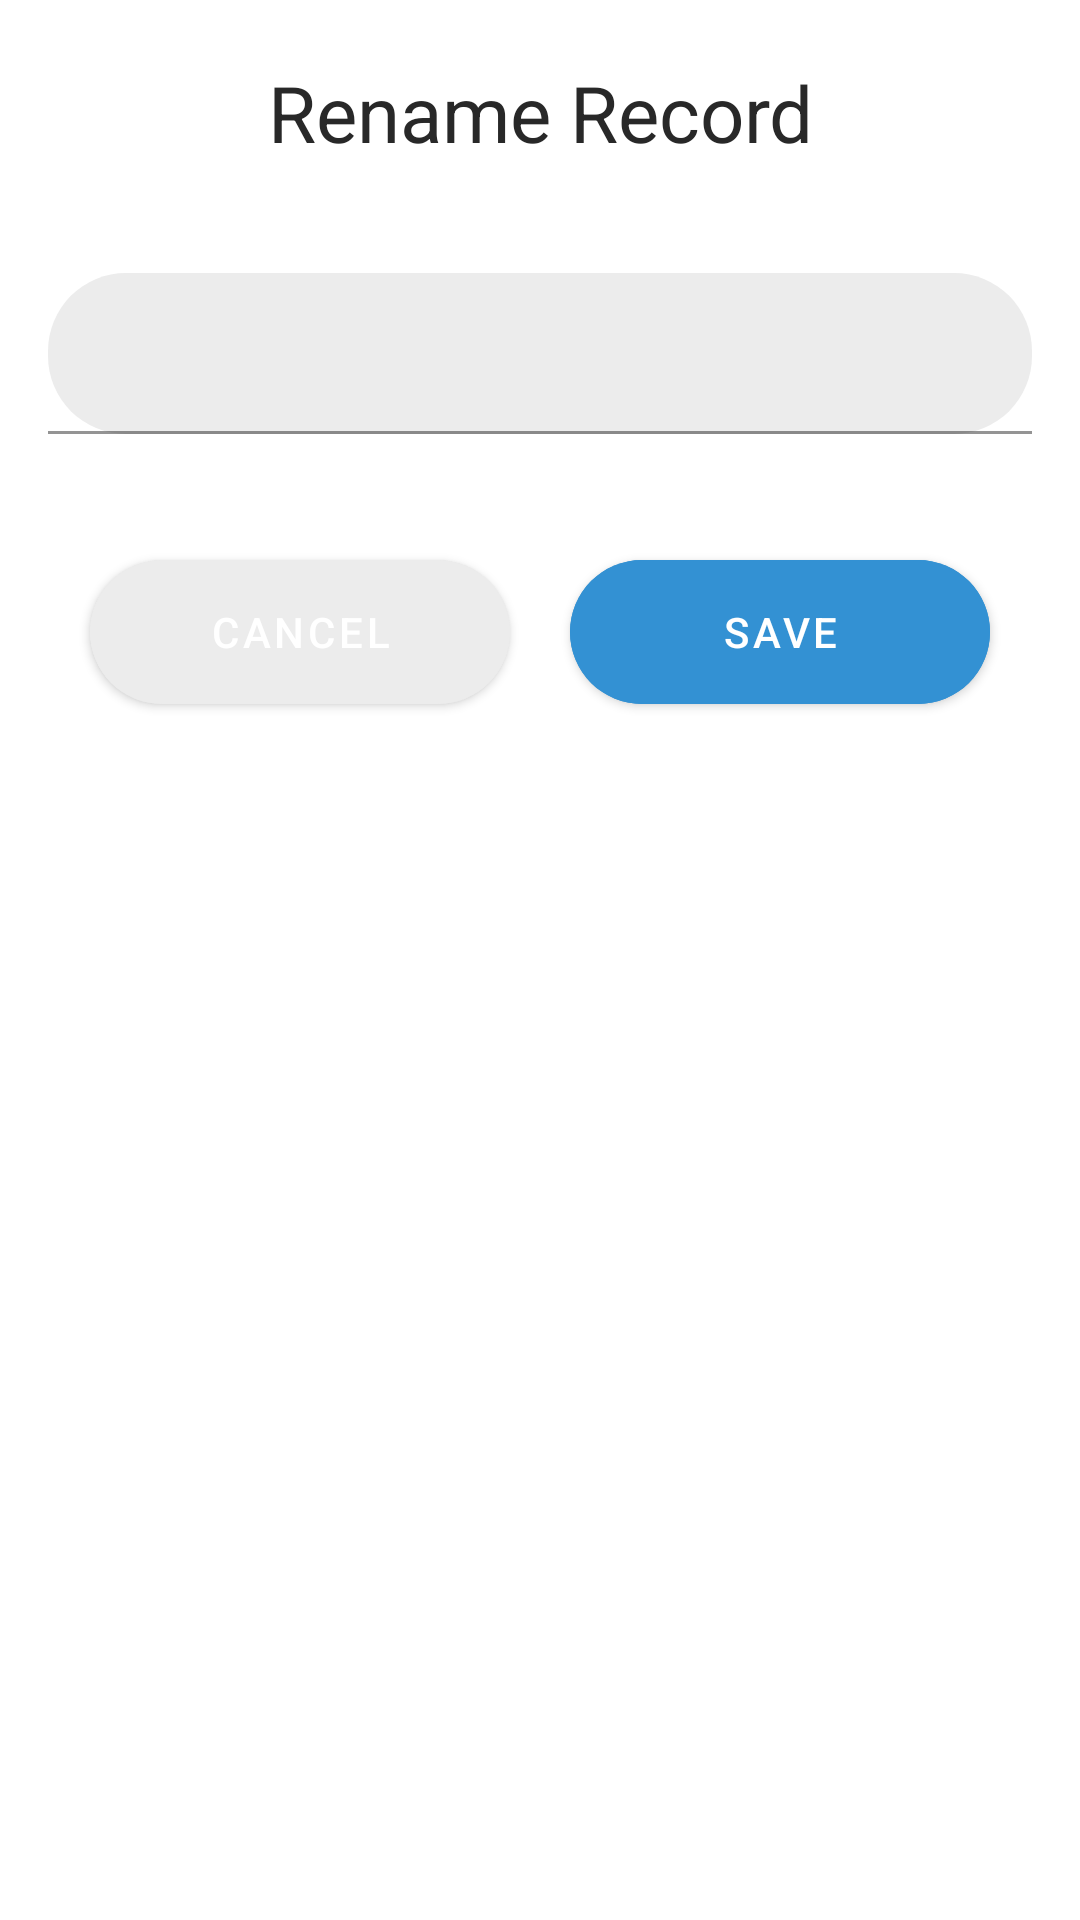

Reconstruct the res/layout file that produces this screen, plus the resources it refers to.
<!-- AndroidManifest.xml: application theme Theme.TFGRoomMeasurements -->
<!-- res/layout/rename_layout.xml -->
<?xml version="1.0" encoding="utf-8"?>
<LinearLayout xmlns:android="http://schemas.android.com/apk/res/android"
    android:id="@+id/renameLayout"
    android:layout_width="match_parent"
    android:layout_height="wrap_content"
    xmlns:app="http://schemas.android.com/apk/res-auto"
    app:layout_behavior="@string/bottom_sheet_behavior"
    android:background="@drawable/background_round"
    android:orientation="vertical">

    <TextView
        android:layout_width="match_parent"
        android:layout_height="wrap_content"
        android:text="Rename Record"
        android:textSize="26sp"
        android:layout_marginTop="20dp"
        android:textAlignment="center"/>

    <com.google.android.material.textfield.TextInputLayout
        style="@style/TextLayoutStyle"
        android:layout_width="match_parent"
        android:layout_height="wrap_content">
        <com.google.android.material.textfield.TextInputEditText
            android:id="@+id/filenameInput"
            android:layout_width="match_parent"
            android:layout_height="wrap_content"
            android:layout_margin="16dp"
            android:padding="16dp"/>
    </com.google.android.material.textfield.TextInputLayout>

    <LinearLayout
        android:layout_width="match_parent"
        android:layout_height="wrap_content"
        android:gravity="center"
        android:layout_marginBottom="20dp">

        <com.google.android.material.button.MaterialButton
            android:id="@+id/btnCancel"
            android:layout_width="140dp"
            android:layout_height="60dp"
            android:text="cancel"
            android:backgroundTint="@color/grey"
            app:cornerRadius="26dp"
            app:rippleColor="@color/greyDark"/>

        <com.google.android.material.button.MaterialButton
            android:id="@+id/btnSave"
            android:layout_width="140dp"
            android:layout_height="60dp"
            android:text="Save"
            android:layout_marginStart="20dp"
            android:backgroundTint="@color/mainblue"
            app:cornerRadius="26dp"
            app:rippleColor="@color/greyDark"/>
    </LinearLayout>

</LinearLayout>
<!-- resources referenced by this layout -->
<resources>
  <color name="grey">#ECECEC</color>
  <color name="greyDark">#656565</color>
  <color name="mainblue">#3391D3</color>
  <style name="TextLayoutStyle" parent="Theme.MaterialComponents.DayNight.NoActionBar">
          <item name="android:layout_marginTop">20dp</item>
          <item name="android:layout_marginBottom">20dp</item>
          <item name="boxBackgroundColor">@color/grey</item>
          <item name="boxStrokeColor">@color/mainblue</item>
          <item name="boxCornerRadiusBottomStart">26dp</item>
          <item name="boxCornerRadiusBottomEnd">26dp</item>
          <item name="boxCornerRadiusTopStart">26dp</item>
          <item name="boxCornerRadiusTopEnd">26dp</item>
  
      </style>
  <style name="Theme.TFGRoomMeasurements" parent="Theme.MaterialComponents.DayNight.NoActionBar">
          
          
          <item name="colorPrimary">@color/mainblue</item>
          <item name="colorPrimaryVariant">@color/mainblue</item>
          <item name="colorOnPrimary">@color/white</item>
          
          <item name="colorSecondary">@color/teal_200</item>
          <item name="colorSecondaryVariant">@color/teal_700</item>
          <item name="colorOnSecondary">@color/black</item>
          
          <item name="android:statusBarColor">?attr/colorPrimaryVariant</item>
          <item name="android:windowLightStatusBar">true</item>
          
  
          <item name="rippleColor">@color/greyDarkDisabled</item>
          <item name="android:textColor">@color/colorText</item>
      </style>
  <color name="white">#FFFFFFFF</color>
  <color name="teal_200">#FF03DAC5</color>
  <color name="teal_700">#FF018786</color>
  <color name="black">#FF000000</color>
  <color name="greyDarkDisabled">#8F8F8F</color>
  <color name="colorText">#282828</color>
</resources>
